Run: headless pygame with SDL's dummy video driver; simulated clock (each Clock.tick advances the game by its frame time, no real sleeping); random seed 0; keys injected as events and as key.get_pressed() state; no mouse input.
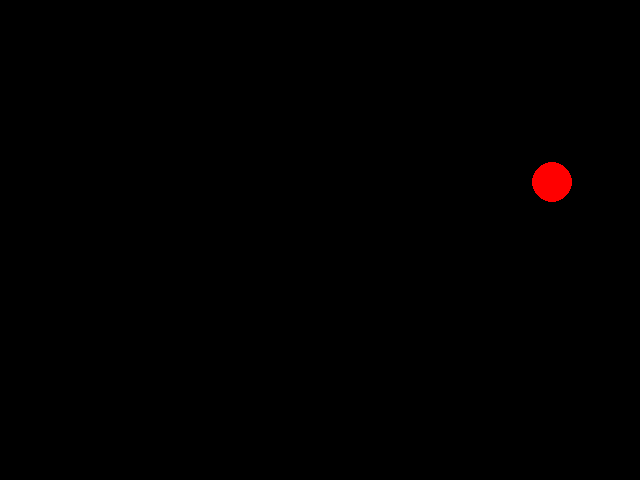
Frame 1 of 4 · flips 1–60 · no input
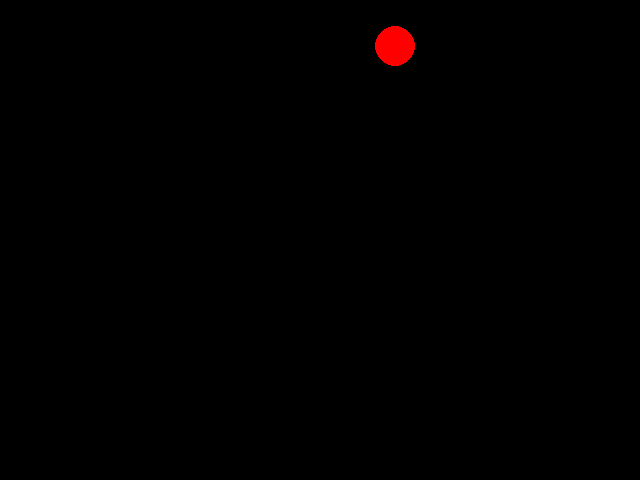
Frame 2 of 4 · flips 61–180 · tapped SPACE, RETURN · held RIGHT (→), D
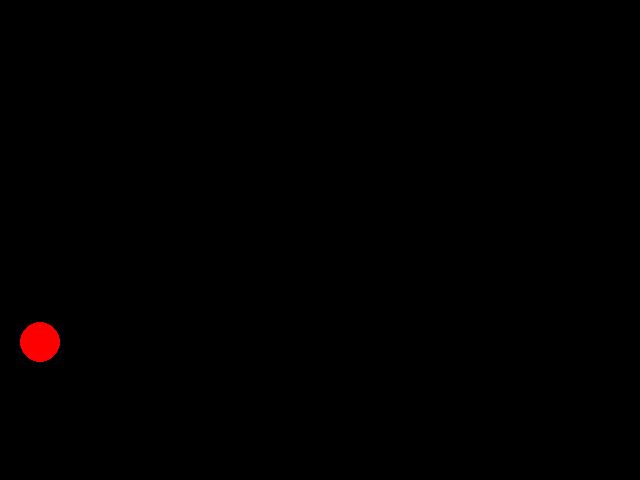
Frame 3 of 4 · flips 181–300 · held DOWN (↓), S
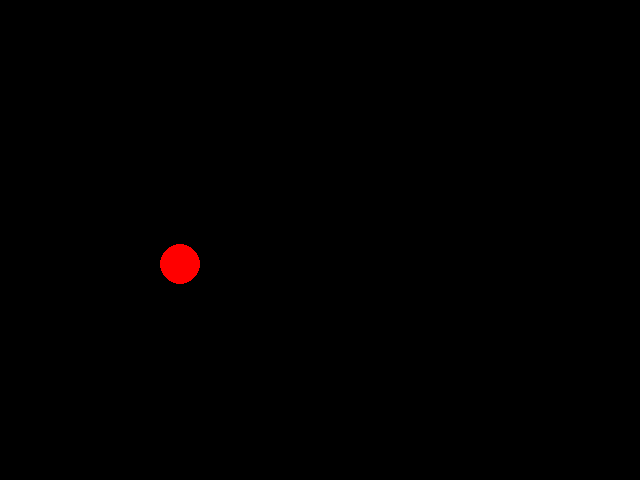
Frame 4 of 4 · flips 301–420 · held LEFT (←), A, UP (↑), W

The pygame program that drew these frames:

import pygame
import sys
import random

# Initialize Pygame and the drawing window
pygame.init()
screen_width, screen_height = 640, 480
screen = pygame.display.set_mode((screen_width, screen_height))
clock = pygame.time.Clock()

# Colors and initial position
red = (255, 0, 0)
x, y = random.randint(0, screen_width), random.randint(0, screen_height)
# Initial velocities, determine the direction and speed of the dot's movement.
vx, vy = random.randint(-10, 10), random.randint(-10, 10) 

def move_dot():
    global x, y, vx, vy
    speed_change_chance = 0.1  # Chance to change speed each frame

    # Randomly change velocity to create varied movement
    if random.random() < speed_change_chance:
        vx, vy = random.randint(-10, 10), random.randint(-10, 10)

    # Update position based on velocity
    x += vx
    y += vy

    # Boundary checking to reverse direction if hitting a wall
    if x < 0 or x > screen_width:
        vx *= -1  # Reverse horizontal direction
        x = max(0, min(x, screen_width))  # Ensure the dot stays within the screen

    if y < 0 or y > screen_height:
        vy *= -1  # Reverse vertical direction
        y = max(0, min(y, screen_height))  # Ensure the dot stays within the screen

    # Update the screen
    screen.fill((0, 0, 0))
    pygame.draw.circle(screen, red, (x, y), 20)
    pygame.display.flip()

    # Print the coordinates
    print(f"Dot coordinates: (x={x}, y={y})")

try:
    while True:
        move_dot()

        for event in pygame.event.get():
            if event.type == pygame.QUIT:
                pygame.quit()
                sys.exit()

        clock.tick(30)  # Limit to 30 frames per second to make movement smoother
finally:
    pygame.quit()
